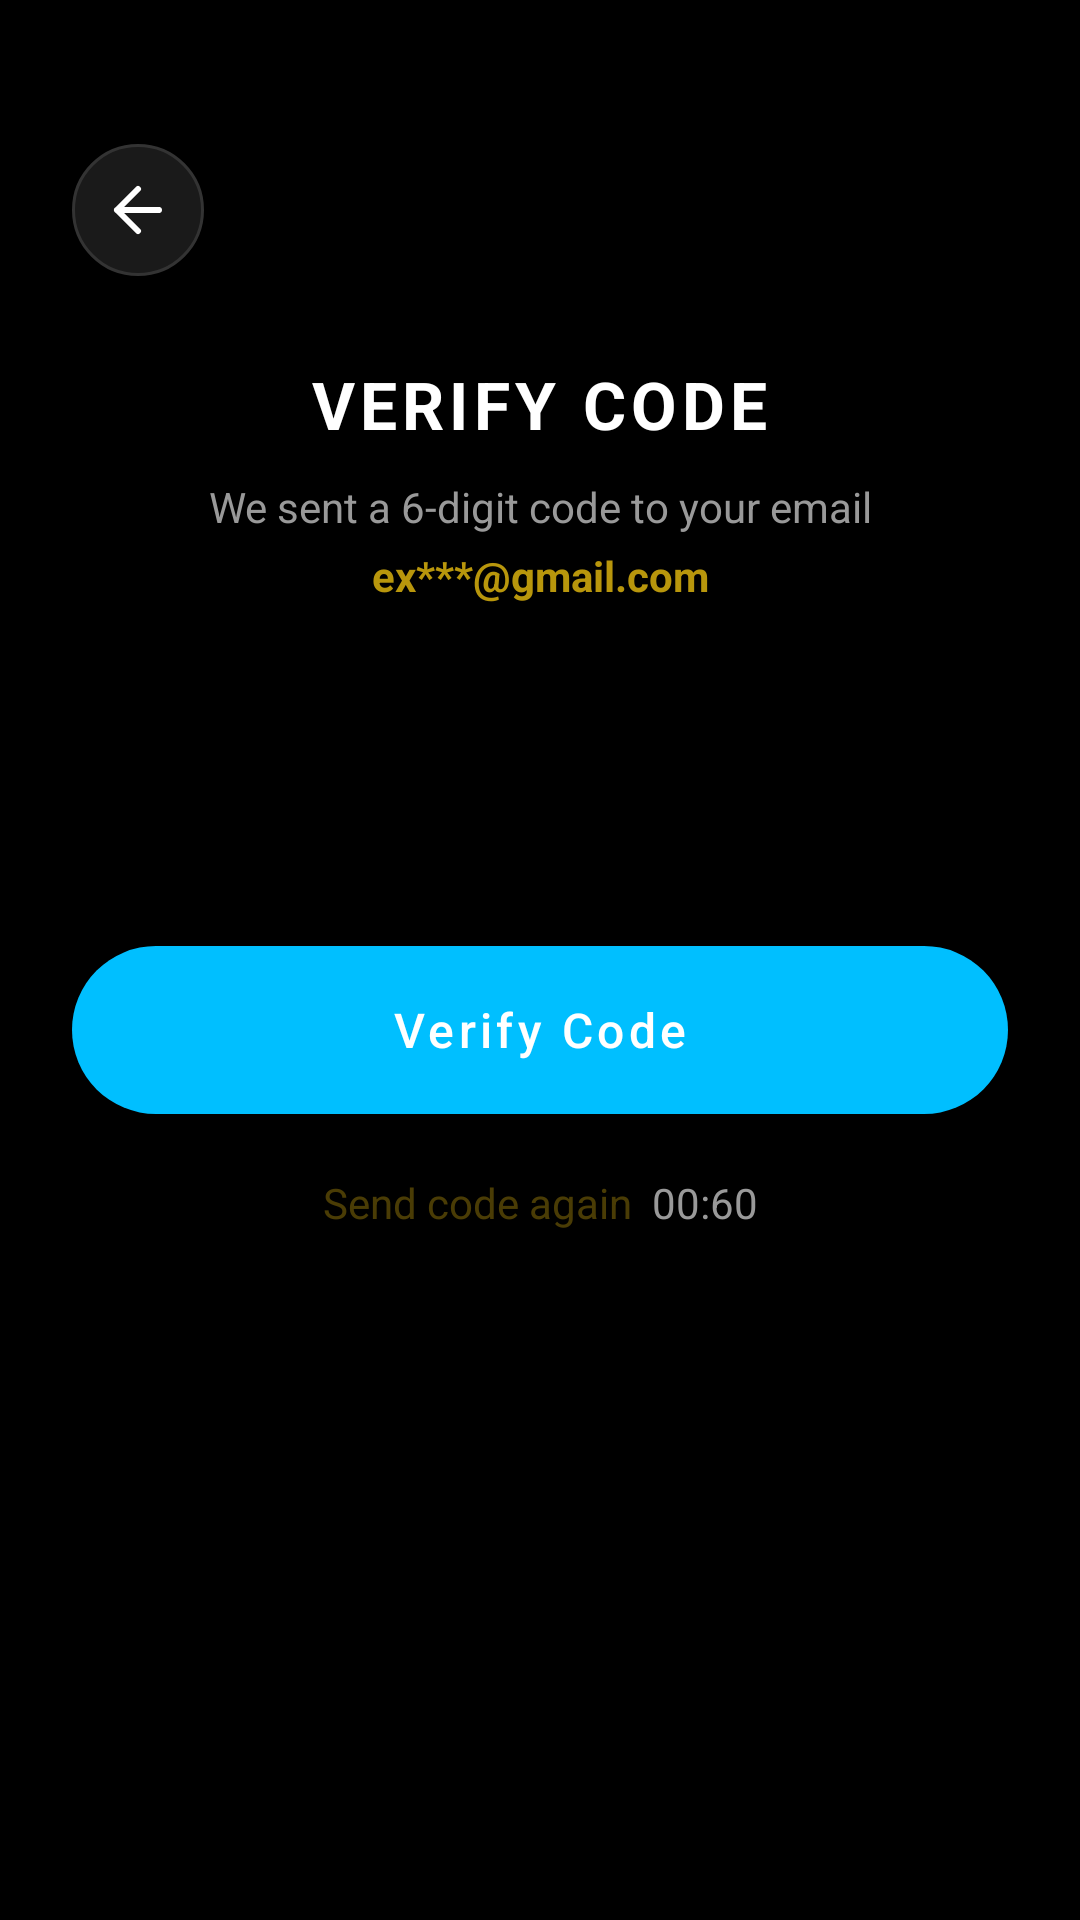

Layout XML and referenced resources for this Android screen:
<!-- AndroidManifest.xml: application theme Theme.HookahDrop -->
<!-- res/layout/activity_verify_code.xml -->
<?xml version="1.0" encoding="utf-8"?>
<ScrollView xmlns:android="http://schemas.android.com/apk/res/android"
    xmlns:app="http://schemas.android.com/apk/res-auto"
    android:layout_width="match_parent"
    android:layout_height="match_parent"
    android:background="@color/black"
    android:fillViewport="true">

    <androidx.constraintlayout.widget.ConstraintLayout
        android:layout_width="match_parent"
        android:layout_height="wrap_content"
        android:paddingHorizontal="24dp"
        android:paddingBottom="48dp">

        
        <ImageButton android:id="@+id/btnBack"
            android:layout_width="44dp" android:layout_height="44dp"
            android:background="@drawable/bg_back_button"
            android:src="@drawable/ic_arrow_back"
            android:contentDescription="Back" android:padding="10dp"
            app:layout_constraintTop_toTopOf="parent"
            app:layout_constraintStart_toStartOf="parent"
            android:layout_marginTop="48dp"/>

        
        <TextView android:id="@+id/tvTitle"
            android:layout_width="wrap_content" android:layout_height="wrap_content"
            android:text="VERIFY CODE"
            android:textColor="@color/white" android:textSize="22sp"
            android:textStyle="bold" android:letterSpacing="0.08"
            app:layout_constraintTop_toBottomOf="@id/btnBack"
            app:layout_constraintStart_toStartOf="parent"
            app:layout_constraintEnd_toEndOf="parent"
            android:layout_marginTop="28dp"/>

        
        <TextView android:id="@+id/tvSubtitle"
            android:layout_width="0dp" android:layout_height="wrap_content"
            android:text="We sent a 6-digit code to your email"
            android:textColor="@color/text_muted" android:textSize="14sp"
            android:gravity="center" android:lineSpacingMultiplier="1.4"
            app:layout_constraintTop_toBottomOf="@id/tvTitle"
            app:layout_constraintStart_toStartOf="parent"
            app:layout_constraintEnd_toEndOf="parent"
            android:layout_marginTop="10dp"/>

        
        <TextView android:id="@+id/tvEmail"
            android:layout_width="wrap_content" android:layout_height="wrap_content"
            android:text="ex***@gmail.com"
            android:textColor="@color/gold" android:textSize="14sp"
            android:textStyle="bold"
            app:layout_constraintTop_toBottomOf="@id/tvSubtitle"
            app:layout_constraintStart_toStartOf="parent"
            app:layout_constraintEnd_toEndOf="parent"
            android:layout_marginTop="4dp"/>

        
        <LinearLayout android:id="@+id/otpRow"
            android:layout_width="wrap_content" android:layout_height="wrap_content"
            android:orientation="horizontal" android:gravity="center"
            app:layout_constraintTop_toBottomOf="@id/tvEmail"
            app:layout_constraintStart_toStartOf="parent"
            app:layout_constraintEnd_toEndOf="parent"
            android:layout_marginTop="36dp">

            <EditText android:id="@+id/etOtp1"
                android:layout_width="46dp" android:layout_height="54dp"
                android:background="@drawable/bg_otp_box"
                android:gravity="center" android:inputType="number"
                android:maxLength="1" android:textColor="@color/white"
                android:textSize="22sp" android:textStyle="bold"/>

            <EditText android:id="@+id/etOtp2"
                android:layout_width="46dp" android:layout_height="54dp"
                android:background="@drawable/bg_otp_box"
                android:gravity="center" android:inputType="number"
                android:maxLength="1" android:textColor="@color/white"
                android:textSize="22sp" android:textStyle="bold"
                android:layout_marginHorizontal="8dp"/>

            <EditText android:id="@+id/etOtp3"
                android:layout_width="46dp" android:layout_height="54dp"
                android:background="@drawable/bg_otp_box"
                android:gravity="center" android:inputType="number"
                android:maxLength="1" android:textColor="@color/white"
                android:textSize="22sp" android:textStyle="bold"
                android:layout_marginEnd="8dp"/>

            <EditText android:id="@+id/etOtp4"
                android:layout_width="46dp" android:layout_height="54dp"
                android:background="@drawable/bg_otp_box"
                android:gravity="center" android:inputType="number"
                android:maxLength="1" android:textColor="@color/white"
                android:textSize="22sp" android:textStyle="bold"
                android:layout_marginEnd="8dp"/>

            <EditText android:id="@+id/etOtp5"
                android:layout_width="46dp" android:layout_height="54dp"
                android:background="@drawable/bg_otp_box"
                android:gravity="center" android:inputType="number"
                android:maxLength="1" android:textColor="@color/white"
                android:textSize="22sp" android:textStyle="bold"
                android:layout_marginEnd="8dp"/>

            <EditText android:id="@+id/etOtp6"
                android:layout_width="46dp" android:layout_height="54dp"
                android:background="@drawable/bg_otp_box"
                android:gravity="center" android:inputType="number"
                android:maxLength="1" android:textColor="@color/white"
                android:textSize="22sp" android:textStyle="bold"/>
        </LinearLayout>

        
        <TextView android:id="@+id/tvError"
            android:layout_width="match_parent" android:layout_height="wrap_content"
            android:textColor="#EF4444" android:textSize="13sp"
            android:gravity="center" android:visibility="gone"
            app:layout_constraintTop_toBottomOf="@id/otpRow"
            app:layout_constraintStart_toStartOf="parent"
            android:layout_marginTop="12dp"/>

        
        <Button android:id="@+id/btnVerify"
            android:layout_width="match_parent" android:layout_height="56dp"
            android:text="Verify Code"
            android:textSize="16sp" android:textColor="@color/white"
            android:background="@drawable/bg_button_gold"
            android:textAllCaps="false"
            app:layout_constraintTop_toBottomOf="@id/tvError"
            app:layout_constraintStart_toStartOf="parent"
            app:layout_constraintEnd_toEndOf="parent"
            android:layout_marginTop="24dp"/>

        
        <LinearLayout android:id="@+id/resendRow"
            android:layout_width="wrap_content" android:layout_height="wrap_content"
            android:orientation="horizontal" android:gravity="center_vertical"
            app:layout_constraintTop_toBottomOf="@id/btnVerify"
            app:layout_constraintStart_toStartOf="parent"
            app:layout_constraintEnd_toEndOf="parent"
            android:layout_marginTop="20dp">

            <TextView android:id="@+id/tvResend"
                android:layout_width="wrap_content" android:layout_height="wrap_content"
                android:text="Send code again"
                android:textColor="@color/gold" android:textSize="14sp"
                android:enabled="false" android:alpha="0.4"/>

            <TextView android:id="@+id/tvTimer"
                android:layout_width="wrap_content" android:layout_height="wrap_content"
                android:text="  00:60"
                android:textColor="@color/text_muted" android:textSize="14sp"/>
        </LinearLayout>

    </androidx.constraintlayout.widget.ConstraintLayout>
</ScrollView>
<!-- resources referenced by this layout -->
<resources>
  <color name="black">#FF000000</color>
  <color name="gold">#B8960C</color>
  <color name="text_muted">#999999</color>
  <color name="white">#FFFFFFFF</color>
  <!-- drawable bg_back_button (drawable) -->
  <?xml version="1.0" encoding="utf-8"?>
  <shape xmlns:android="http://schemas.android.com/apk/res/android"
      android:shape="oval">
      <solid android:color="#1A1A1A" />
      <stroke
          android:width="1dp"
          android:color="#333333" />
  </shape>
  <!-- drawable bg_button_gold (drawable) -->
  <?xml version="1.0" encoding="utf-8"?>
  <selector xmlns:android="http://schemas.android.com/apk/res/android">
      <item android:state_pressed="true">
          <shape android:shape="rectangle">
              <solid android:color="#0A9FD8" />
              <corners android:radius="50dp" />
          </shape>
      </item>
      <item android:state_enabled="false">
          <shape android:shape="rectangle">
              <solid android:color="#1A2A3A" />
              <corners android:radius="50dp" />
          </shape>
      </item>
      <item>
          <shape android:shape="rectangle">
              <solid android:color="@color/accent_cyan" />
              <corners android:radius="50dp" />
          </shape>
      </item>
  </selector>
  <!-- drawable ic_arrow_back (drawable) -->
  <?xml version="1.0" encoding="utf-8"?>
  <vector xmlns:android="http://schemas.android.com/apk/res/android"
      android:width="24dp"
      android:height="24dp"
      android:viewportWidth="24"
      android:viewportHeight="24">
      <path
          android:strokeWidth="2"
          android:strokeColor="@color/white"
          android:strokeLineCap="round"
          android:strokeLineJoin="round"
          android:pathData="M19,12H5M12,19l-7,-7 7,-7" />
  </vector>
  <style name="Theme.HookahDrop" parent="Theme.MaterialComponents.DayNight.NoActionBar">
          <item name="colorPrimary">@color/accent_cyan</item>
          <item name="colorPrimaryVariant">@color/accent_cyan_dim</item>
          <item name="colorOnPrimary">@color/white</item>
          <item name="colorSecondary">@color/neon_blue</item>
          <item name="colorSurface">@color/bg_dark</item>
          <item name="android:windowBackground">@color/bg_dark</item>
          <item name="android:statusBarColor">@color/black</item>
          <item name="android:navigationBarColor">#0C0E13</item>
          <item name="android:windowLightStatusBar">false</item>
          <item name="android:windowLightNavigationBar" tools:ignore="NewApi">false</item>
      </style>
  <color name="accent_cyan">#00BFFF</color>
  <color name="accent_cyan_dim">#0080AA</color>
  <color name="neon_blue">#00CFFF</color>
  <color name="bg_dark">#0A0A0A</color>
</resources>
